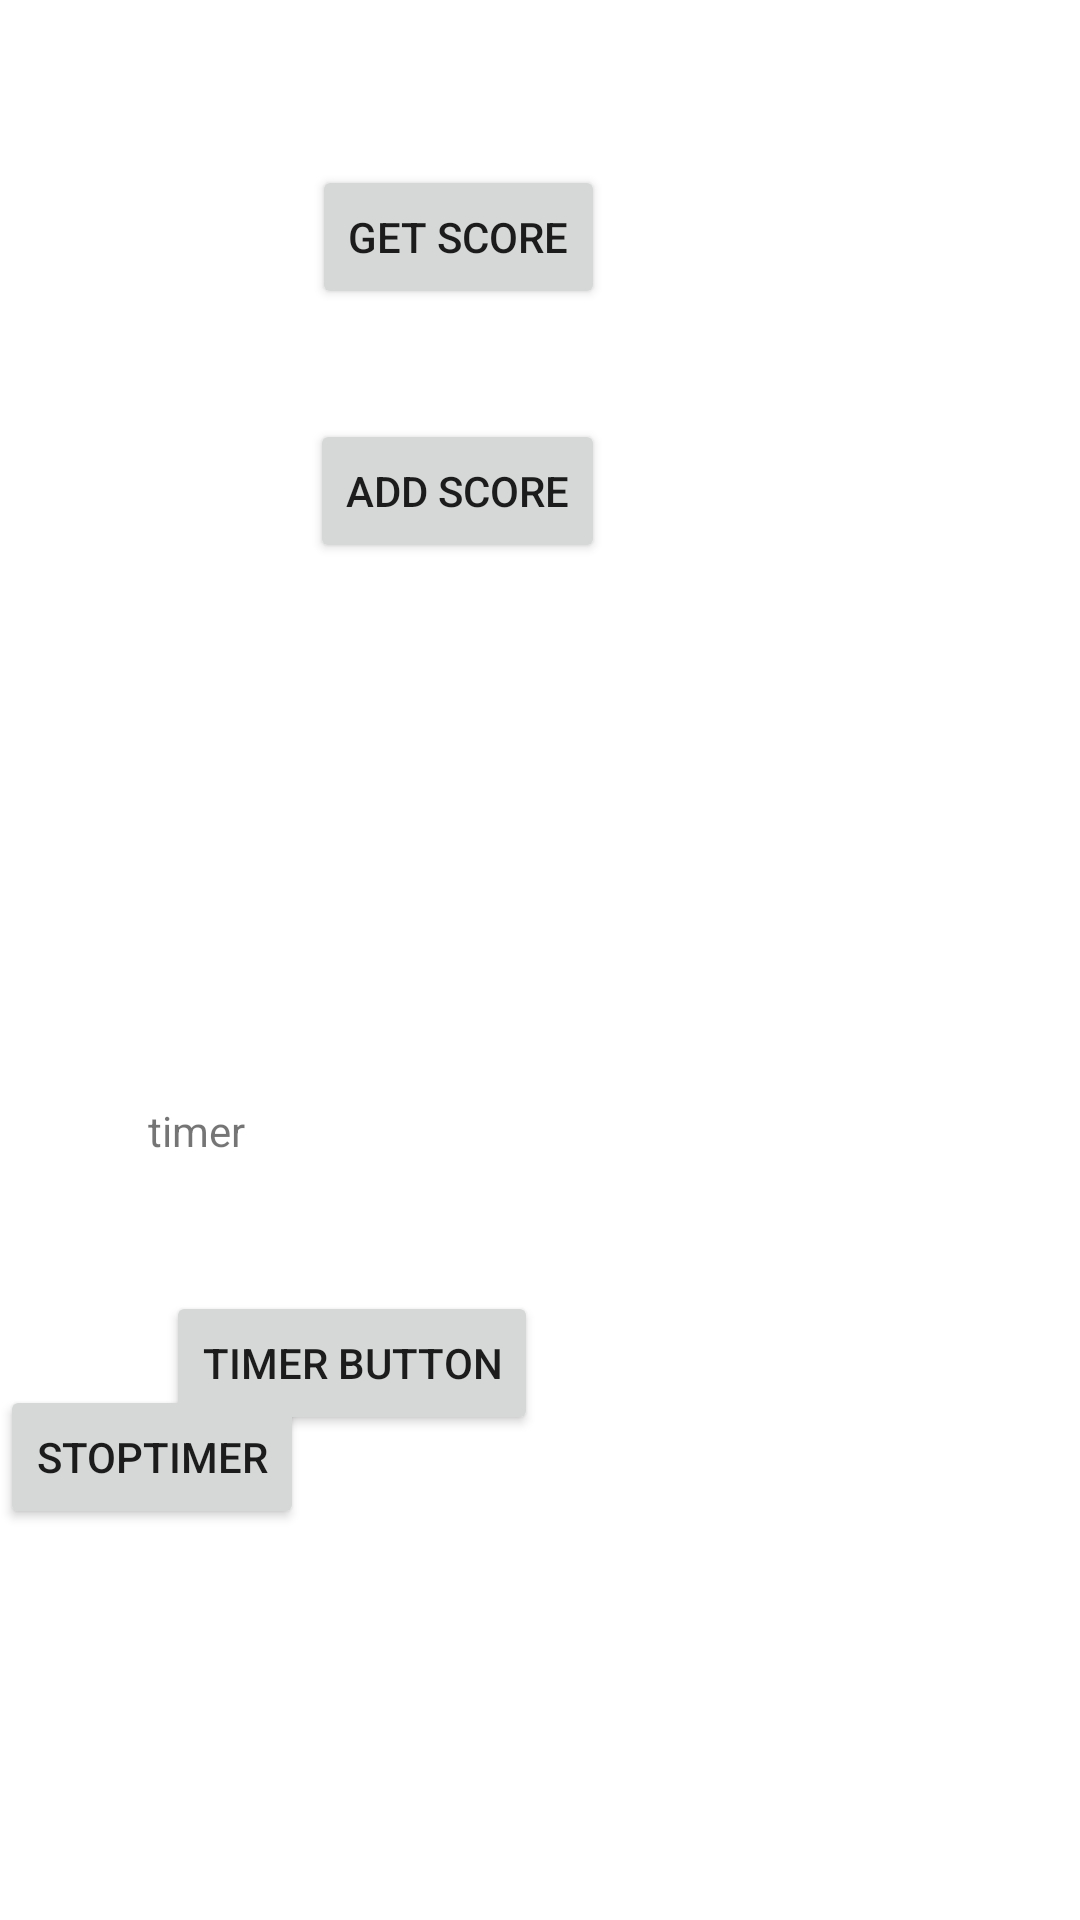

Produce the Android XML layout that renders to this screen, including the resource entries it uses.
<!-- AndroidManifest.xml: application theme Theme.Georunner -->
<!-- res/layout/activity_mike.xml -->
<?xml version="1.0" encoding="utf-8"?>
<androidx.constraintlayout.widget.ConstraintLayout xmlns:android="http://schemas.android.com/apk/res/android"
    xmlns:app="http://schemas.android.com/apk/res-auto"
    xmlns:tools="http://schemas.android.com/tools"
    android:layout_width="match_parent"
    android:layout_height="match_parent">

    <Button
        android:id="@+id/getScoreButton"
        android:layout_width="wrap_content"
        android:layout_height="wrap_content"
        android:text="get score"
        app:layout_constraintBottom_toBottomOf="parent"
        app:layout_constraintEnd_toEndOf="parent"
        app:layout_constraintHorizontal_bias="0.397"
        app:layout_constraintStart_toStartOf="parent"
        app:layout_constraintTop_toTopOf="parent"
        app:layout_constraintVertical_bias="0.093" />

    <Button
        android:id="@+id/addScoreButton"
        android:layout_width="wrap_content"
        android:layout_height="wrap_content"
        android:text="add score"
        app:layout_constraintBottom_toBottomOf="parent"
        app:layout_constraintEnd_toEndOf="parent"
        app:layout_constraintHorizontal_bias="0.395"
        app:layout_constraintStart_toStartOf="parent"
        app:layout_constraintTop_toTopOf="parent"
        app:layout_constraintVertical_bias="0.236" />

    <Button
        android:id="@+id/startTimerButton"
        android:layout_width="wrap_content"
        android:layout_height="wrap_content"
        android:text="timer button"
        app:layout_constraintBottom_toBottomOf="parent"
        app:layout_constraintEnd_toEndOf="parent"
        app:layout_constraintHorizontal_bias="0.234"
        app:layout_constraintStart_toStartOf="parent"
        app:layout_constraintTop_toTopOf="parent"
        app:layout_constraintVertical_bias="0.727" />

    <TextView
        android:id="@+id/timerView"
        android:layout_width="159dp"
        android:layout_height="35dp"
        android:text="timer"
        app:layout_constraintBottom_toBottomOf="parent"
        app:layout_constraintEnd_toEndOf="parent"
        app:layout_constraintHorizontal_bias="0.246"
        app:layout_constraintStart_toStartOf="parent"
        app:layout_constraintTop_toTopOf="parent"
        app:layout_constraintVertical_bias="0.607" />

    <Button
        android:id="@+id/stopTimerButton"
        android:layout_width="wrap_content"
        android:layout_height="wrap_content"
        android:text="stopTimer"
        app:layout_constraintBottom_toBottomOf="parent"
        app:layout_constraintTop_toTopOf="parent"
        app:layout_constraintVertical_bias="0.78"
        app:layout_constraintHorizontal_bias="0.246"

        app:layout_constraintStart_toStartOf="parent"
        tools:layout_editor_absoluteX="133dp" />
</androidx.constraintlayout.widget.ConstraintLayout>
<!-- resources referenced by this layout -->
<resources>
  <style name="Theme.Georunner" parent="Theme.MaterialComponents.DayNight.DarkActionBar">
          
          <item name="colorPrimary">@color/purple_500</item>
          <item name="colorPrimaryVariant">@color/purple_700</item>
          <item name="colorOnPrimary">@color/white</item>
          
          <item name="colorSecondary">@color/teal_200</item>
          <item name="colorSecondaryVariant">@color/teal_700</item>
          <item name="colorOnSecondary">@color/black</item>
          
          <item name="android:statusBarColor">?attr/colorPrimaryVariant</item>
          
      </style>
  <!-- not gathered from this repository: default colours our renderer supplied (Android Studio template values) -->
  <color name="purple_500">#FF6200EE</color>
  <color name="purple_700">#FF3700B3</color>
  <color name="teal_200">#FF03DAC5</color>
  <color name="teal_700">#FF018786</color>
  <color name="black">#FF000000</color>
  <color name="white">#FFFFFFFF</color>
</resources>
